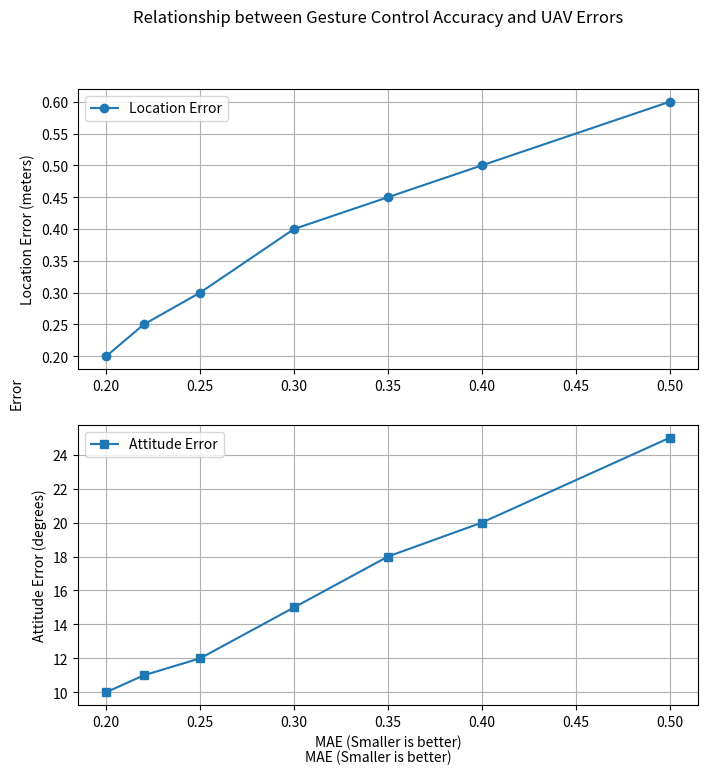

The script that saved this image:
import matplotlib.pyplot as plt
import numpy as np

#手势控制精度MAE值（越小越好）
mae = [0.5, 0.4, 0.35, 0.3, 0.25, 0.22, 0.2]

#无人机位置误差
location_error = [0.6, 0.5, 0.45, 0.4, 0.3, 0.25, 0.2]

#姿态角误差
attitude_error = [25, 20, 18, 15, 12, 11, 10]

#创建画布和两个子图
fig, (ax1, ax2) = plt.subplots(nrows=2, ncols=1, figsize=(8, 8))

#在第一个子图中绘制折线图1
ax1.plot(mae, location_error, label='Location Error', marker='o')
ax1.set_ylabel('Location Error (meters)')

#在第二个子图中绘制折线图2
ax2.plot(mae, attitude_error, label='Attitude Error', marker='s')
ax2.set_xlabel('MAE (Smaller is better)')
ax2.set_ylabel('Attitude Error (degrees)')

#添加标题和共同的坐标轴标签
fig.suptitle('Relationship between Gesture Control Accuracy and UAV Errors')
fig.text(0.5, 0.04, 'MAE (Smaller is better)', ha='center')
fig.text(0.04, 0.5, 'Error', va='center', rotation='vertical')

#添加网格线
ax1.grid(True)
ax2.grid(True)

#添加图例
ax1.legend()
ax2.legend()

#显示图形
plt.show()
